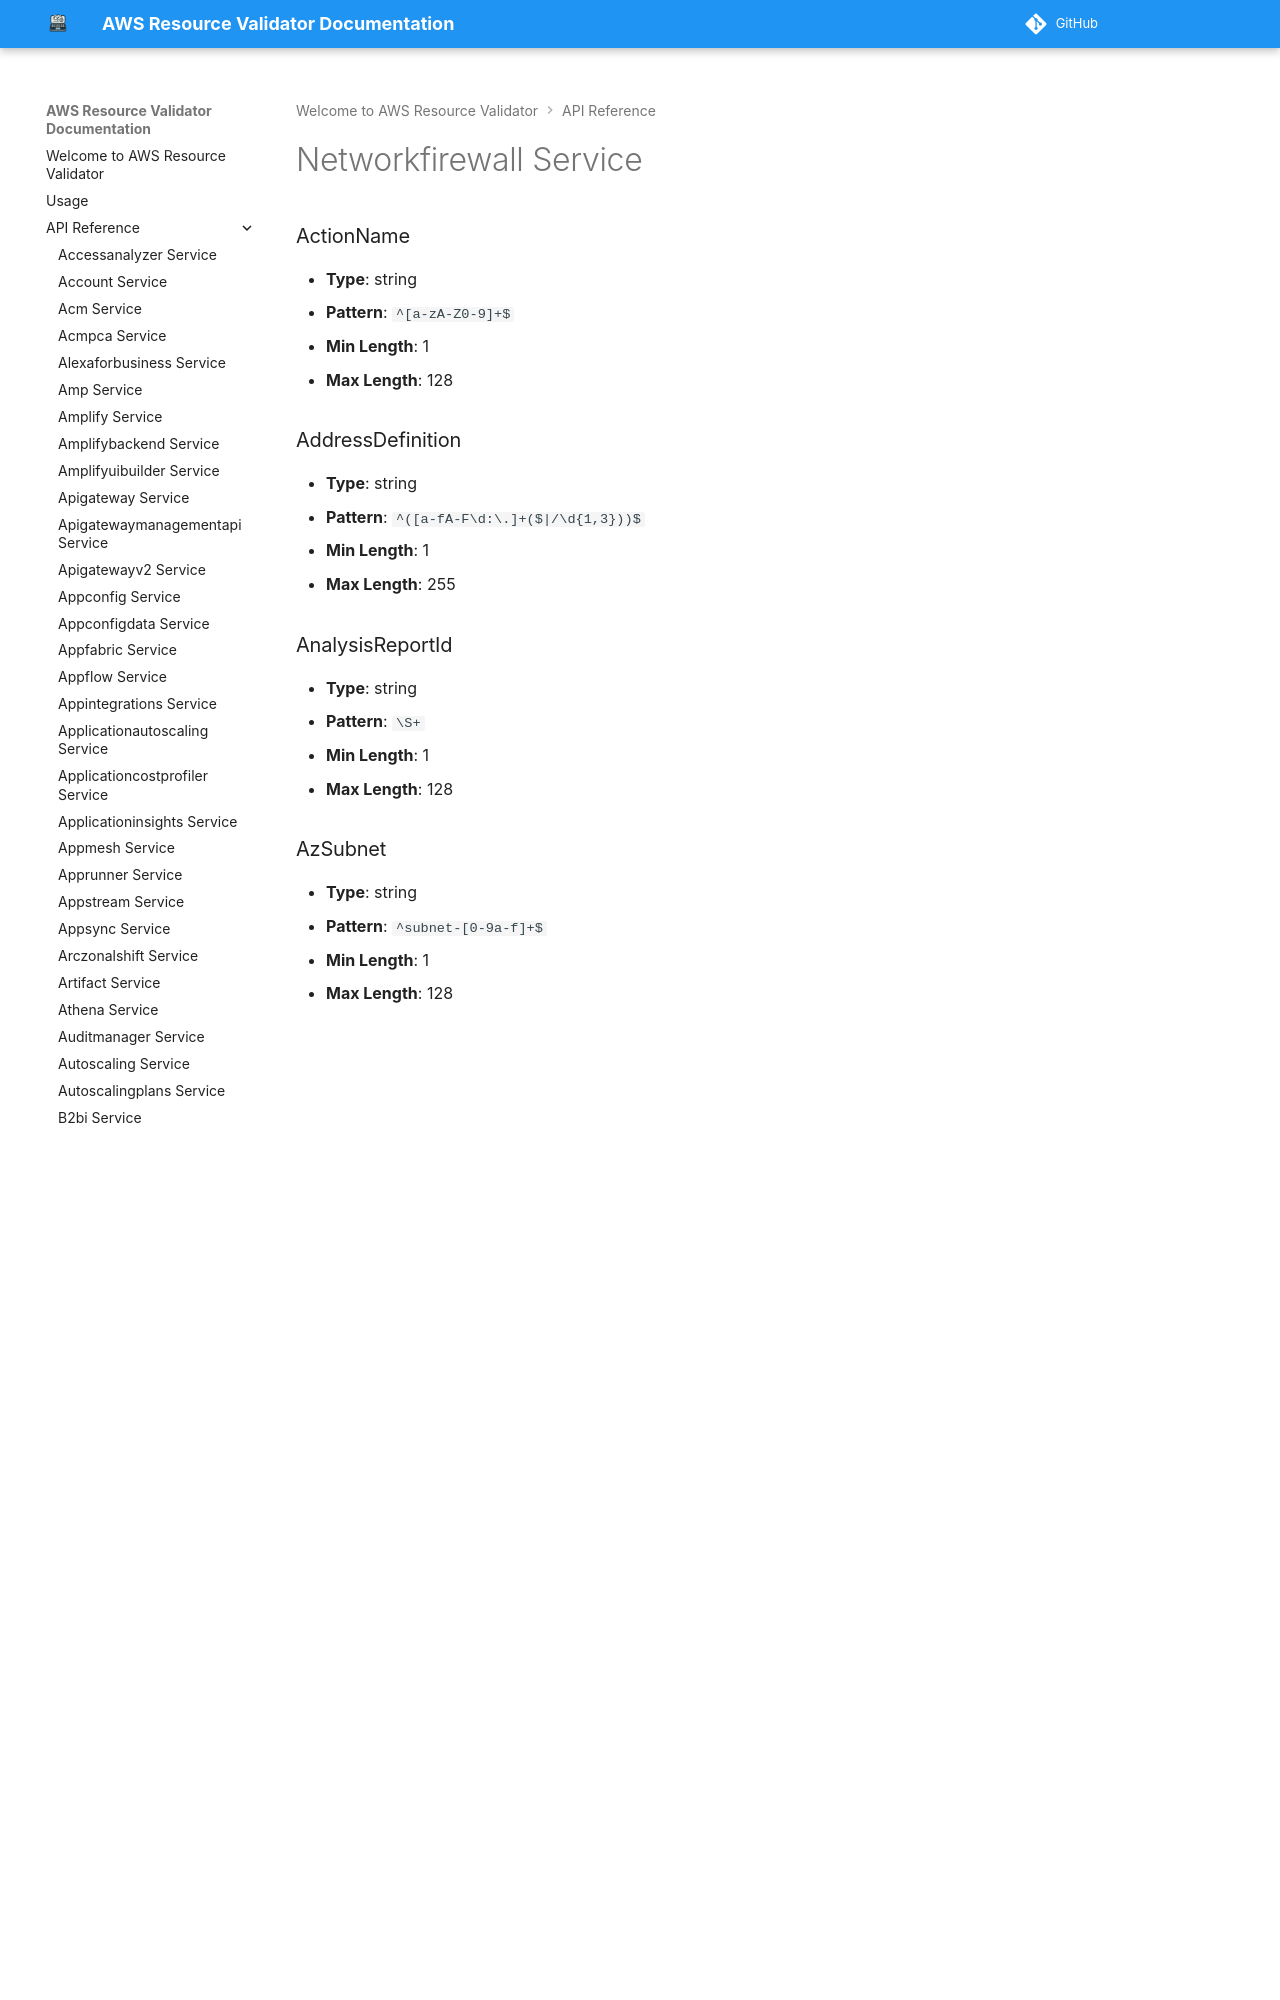

repository: CoreOxide/aws_resource_validator · page: api/networkfirewall/index.html · generator: mkdocs

# Networkfirewall Service

### ActionName
- **Type**: string
- **Pattern**: `^[a-zA-Z0-9]+$`
- **Min Length**: 1
- **Max Length**: 128

### AddressDefinition
- **Type**: string
- **Pattern**: `^([a-fA-F\d:\.]+($|/\d{1,3}))$`
- **Min Length**: 1
- **Max Length**: 255

### AnalysisReportId
- **Type**: string
- **Pattern**: `\S+`
- **Min Length**: 1
- **Max Length**: 128

### AzSubnet
- **Type**: string
- **Pattern**: `^subnet-[0-9a-f]+$`
- **Min Length**: 1
- **Max Length**: 128
